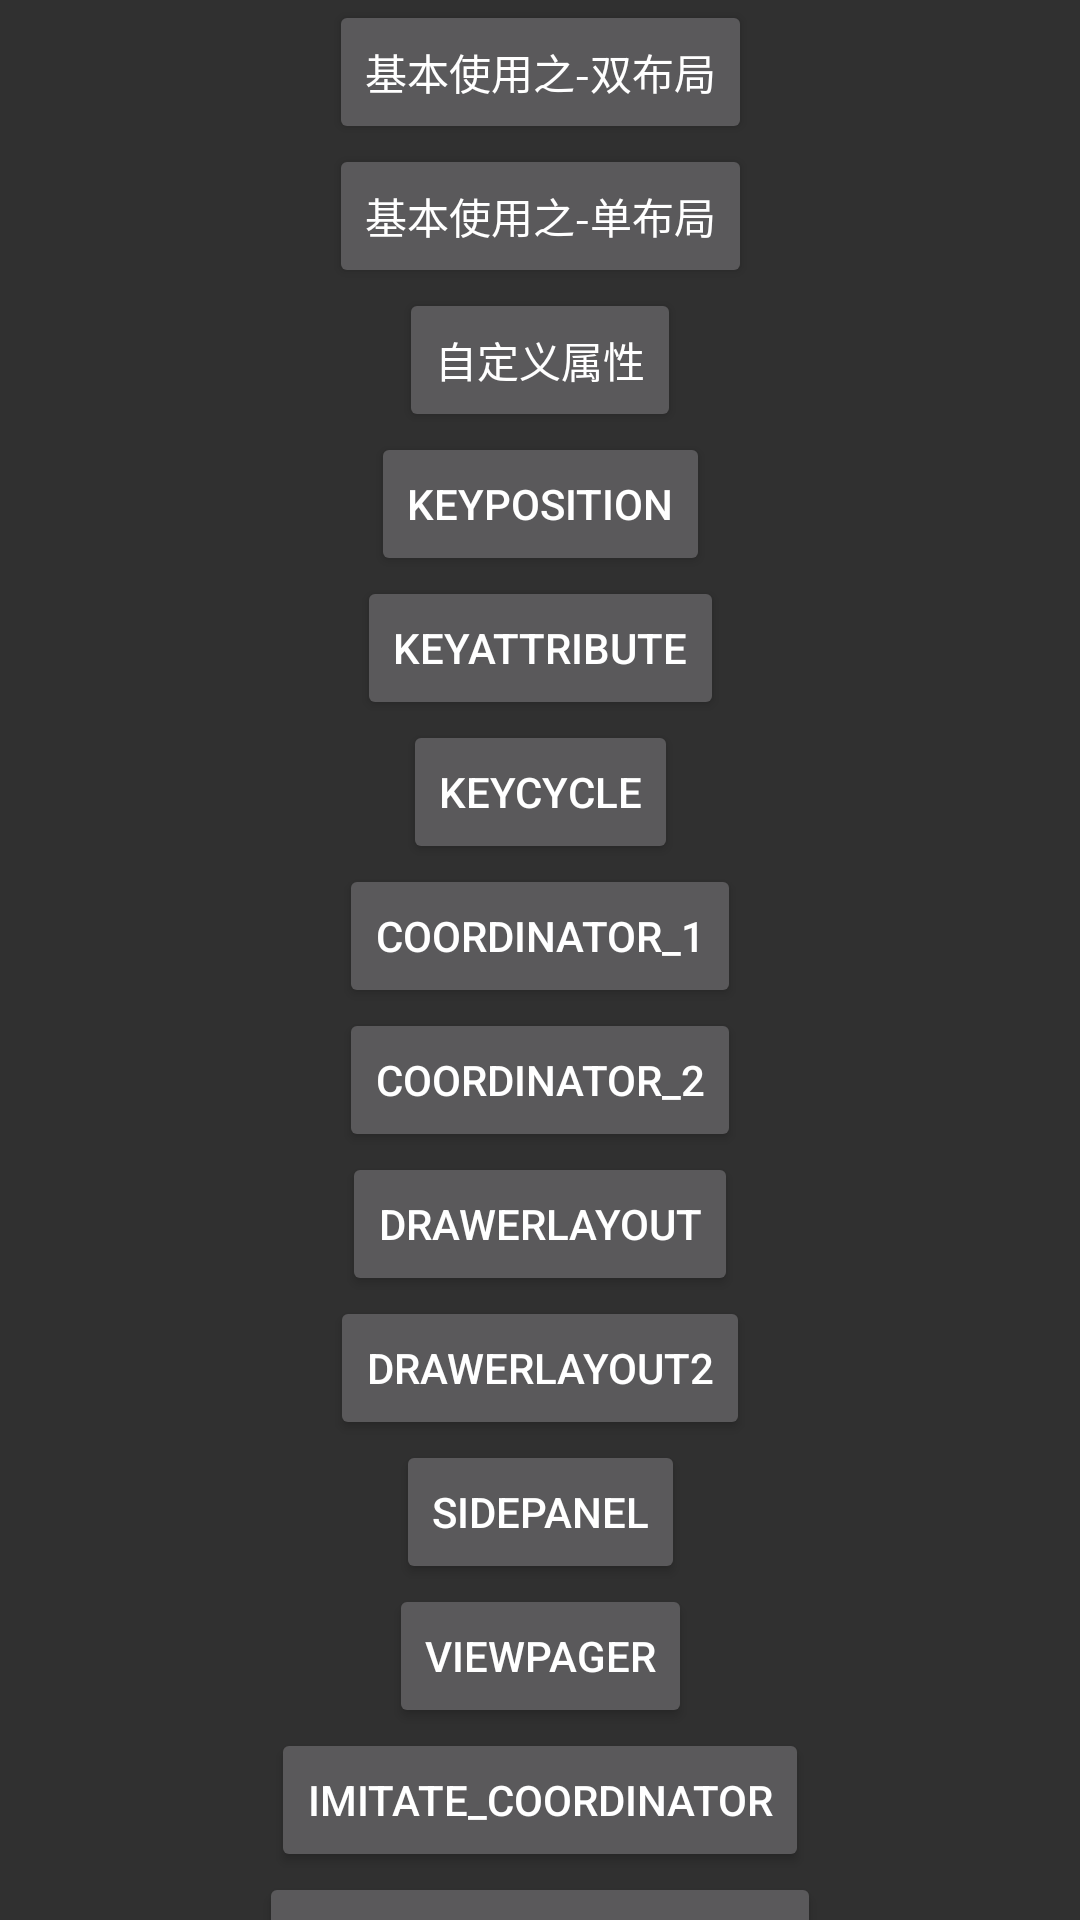

Android layout source for this screen:
<!-- AndroidManifest.xml: application theme AppTheme -->
<!-- res/layout/activity_motion_layout.xml -->
<?xml version="1.0" encoding="utf-8"?>
<androidx.core.widget.NestedScrollView xmlns:android="http://schemas.android.com/apk/res/android"
    xmlns:tools="http://schemas.android.com/tools"
    xmlns:app="http://schemas.android.com/apk/res-auto"
    android:layout_width="match_parent"
    android:layout_height="match_parent"
    tools:context=".MotionLayoutActivity"
    tools:ignore="MotionLayoutInvalidSceneFileReference,missingConstraints">

    <androidx.constraintlayout.widget.ConstraintLayout
        android:layout_width="match_parent"
        android:layout_marginBottom="30dp"
        android:layout_height="match_parent">

        <androidx.constraintlayout.helper.widget.Flow
            android:layout_width="match_parent"
            app:flow_maxElementsWrap="1"
            app:flow_wrapMode="chain"
            app:constraint_referenced_ids="btn_basic_1,btn_basic_2,
            btn_custom_attribute,btn_keyframe_position,btn_keyframe_attribute,
            btn_keyframe_cycle,btn_coordinator_1,btn_coordinator_2,
            btn_drawerLayout,btn_drawerLayout2,btn_sidePanel,btn_viewPager,
            btn_imitate_coordinator,btn_imitate_coordinator2,btn_helper,
            btn_fragment,btn_youtube,btn_keyTrigger,btn_transition"
            android:layout_height="match_parent" />

        <Button
            android:id="@+id/btn_basic_1"
            android:layout_width="wrap_content"
            android:layout_height="wrap_content"
            android:text="基本使用之-双布局"
            />

        <Button
            android:id="@+id/btn_basic_2"
            android:layout_width="wrap_content"
            android:layout_height="wrap_content"
            android:text="基本使用之-单布局"
            />

        <Button
            android:id="@+id/btn_custom_attribute"
            android:layout_width="wrap_content"
            android:layout_height="wrap_content"
            android:text="自定义属性"
            />

        <Button
            android:id="@+id/btn_keyframe_position"
            android:layout_width="wrap_content"
            android:layout_height="wrap_content"
            android:text="KeyPosition"
            />

        <Button
            android:id="@+id/btn_keyframe_attribute"
            android:layout_width="wrap_content"
            android:layout_height="wrap_content"
            android:text="keyAttribute"
            />

        <Button
            android:id="@+id/btn_keyframe_cycle"
            android:layout_width="wrap_content"
            android:layout_height="wrap_content"
            android:text="keyCycle"
            />

        <Button
            android:id="@+id/btn_coordinator_1"
            android:layout_width="wrap_content"
            android:layout_height="wrap_content"
            android:text="coordinator_1"
            />

        <Button
            android:id="@+id/btn_coordinator_2"
            android:layout_width="wrap_content"
            android:layout_height="wrap_content"
            android:text="coordinator_2"
            />

        <Button
            android:id="@+id/btn_drawerLayout"
            android:layout_width="wrap_content"
            android:layout_height="wrap_content"
            android:text="drawerLayout"
            />

        <Button
            android:id="@+id/btn_drawerLayout2"
            android:layout_width="wrap_content"
            android:layout_height="wrap_content"
            android:text="drawerLayout2"
            />

        <Button
            android:id="@+id/btn_sidePanel"
            android:layout_width="wrap_content"
            android:layout_height="wrap_content"
            android:text="sidePanel"
            />

        <Button
            android:id="@+id/btn_viewPager"
            android:layout_width="wrap_content"
            android:layout_height="wrap_content"
            android:text="viewPager"
            />

        <Button
            android:id="@+id/btn_imitate_coordinator"
            android:layout_width="wrap_content"
            android:layout_height="wrap_content"
            android:text="imitate_coordinator"
            />

        <Button
            android:id="@+id/btn_imitate_coordinator2"
            android:layout_width="wrap_content"
            android:layout_height="wrap_content"
            android:text="imitate_coordinator2"
            />

        <Button
            android:id="@+id/btn_helper"
            android:layout_width="wrap_content"
            android:layout_height="wrap_content"
            android:text="helper"
            />

        <Button
            android:id="@+id/btn_fragment"
            android:layout_width="wrap_content"
            android:layout_height="wrap_content"
            android:text="fragment"
            />

        <Button
            android:id="@+id/btn_youtube"
            android:layout_width="wrap_content"
            android:layout_height="wrap_content"
            android:text="youtube"
            />

        <Button
            android:id="@+id/btn_keyTrigger"
            android:layout_width="wrap_content"
            android:layout_height="wrap_content"
            android:text="keyTrigger"
            />

        <Button
            android:id="@+id/btn_transition"
            android:layout_width="wrap_content"
            android:layout_height="wrap_content"
            android:text="transition"
            />
    </androidx.constraintlayout.widget.ConstraintLayout>

</androidx.core.widget.NestedScrollView>
<!-- resources referenced by this layout -->
<resources>
  <style name="AppTheme" parent="Theme.AppCompat.NoActionBar">
          
          <item name="colorPrimary">@color/colorPrimary</item>
          <item name="colorPrimaryDark">@color/colorPrimaryDark</item>
          <item name="colorAccent">@color/colorAccent</item>
          <item name="android:windowFullscreen">true</item>
  
      </style>
  <color name="colorPrimary">#6200EE</color>
  <color name="colorPrimaryDark">#3700B3</color>
  <color name="colorAccent">#03DAC5</color>
</resources>
